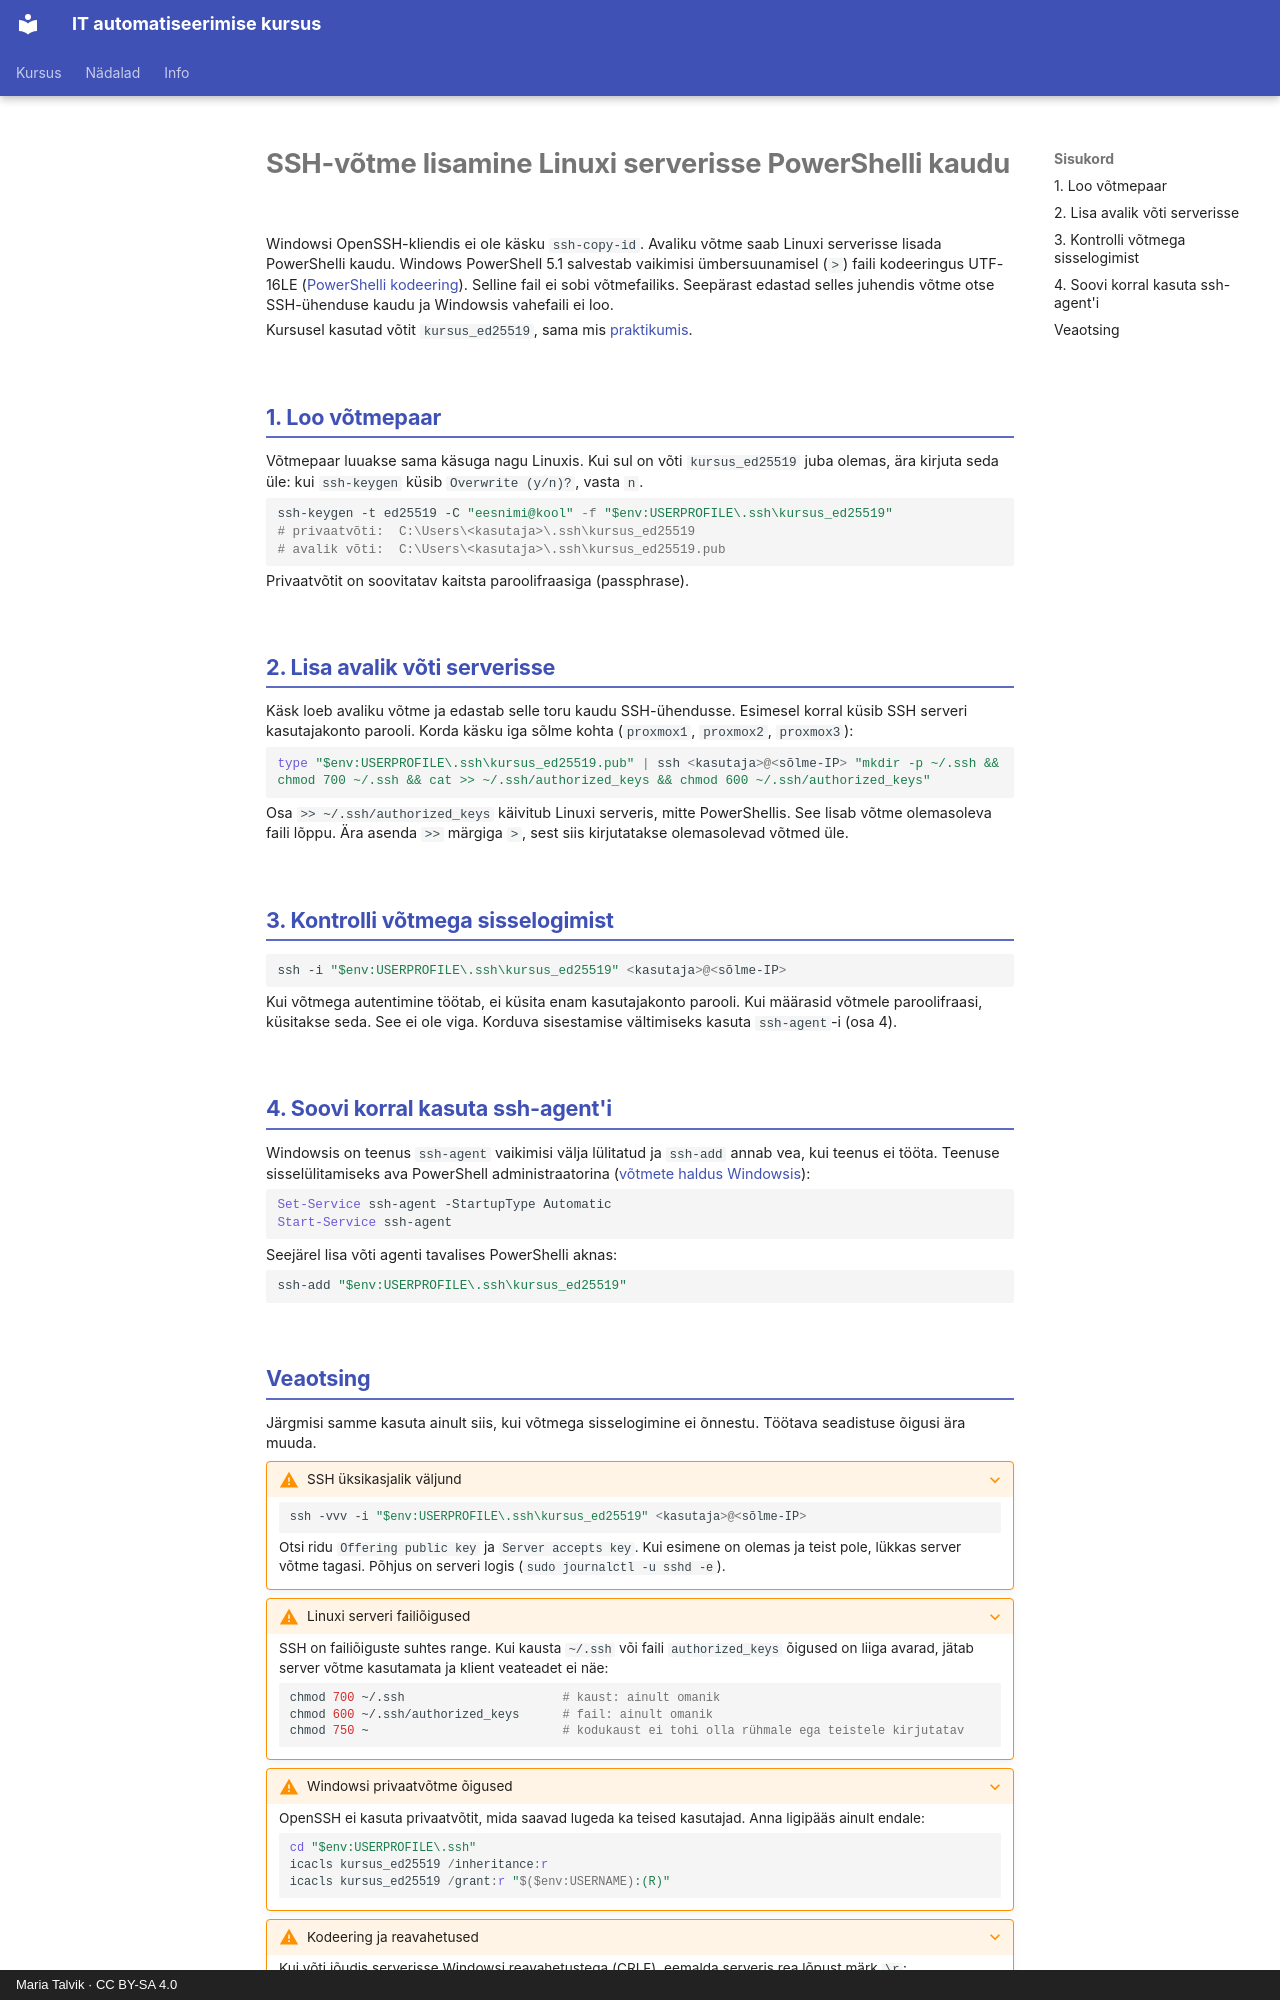

repository: hkhk-automation/devops · page: week01/ssh-powershell/index.html · generator: mkdocs · copyright: Maria Talvik · CC BY-SA 4.0

# SSH-võtme lisamine Linuxi serverisse PowerShelli kaudu

Windowsi OpenSSH-kliendis ei ole käsku `ssh-copy-id`. Avaliku võtme saab Linuxi serverisse lisada PowerShelli kaudu. Windows PowerShell 5.1 salvestab vaikimisi ümbersuunamisel (`>`) faili kodeeringus UTF-16LE ([PowerShelli kodeering](https://learn.microsoft.com/en-us/powershell/module/microsoft.powershell.core/about/about_character_encoding)). Selline fail ei sobi võtmefailiks. Seepärast edastad selles juhendis võtme otse SSH-ühenduse kaudu ja Windowsis vahefaili ei loo.

Kursusel kasutad võtit `kursus_ed25519`, sama mis [praktikumis](lab.md).

## 1. Loo võtmepaar

Võtmepaar luuakse sama käsuga nagu Linuxis. Kui sul on võti `kursus_ed25519` juba olemas, ära kirjuta seda üle: kui `ssh-keygen` küsib `Overwrite (y/n)?`, vasta `n`.

```powershell
ssh-keygen -t ed25519 -C "eesnimi@kool" -f "$env:USERPROFILE\.ssh\kursus_ed25519"
# privaatvõti:  C:\Users\<kasutaja>\.ssh\kursus_ed25519
# avalik võti:  C:\Users\<kasutaja>\.ssh\kursus_ed25519.pub
```

Privaatvõtit on soovitatav kaitsta paroolifraasiga (passphrase).

## 2. Lisa avalik võti serverisse

Käsk loeb avaliku võtme ja edastab selle toru kaudu SSH-ühendusse. Esimesel korral küsib SSH serveri kasutajakonto parooli. Korda käsku iga sõlme kohta (`proxmox1`, `proxmox2`, `proxmox3`):

```powershell
type "$env:USERPROFILE\.ssh\kursus_ed25519.pub" | ssh <kasutaja>@<sõlme-IP> "mkdir -p ~/.ssh && chmod 700 ~/.ssh && cat >> ~/.ssh/authorized_keys && chmod 600 ~/.ssh/authorized_keys"
```

Osa `>> ~/.ssh/authorized_keys` käivitub Linuxi serveris, mitte PowerShellis. See lisab võtme olemasoleva faili lõppu. Ära asenda `>>` märgiga `>`, sest siis kirjutatakse olemasolevad võtmed üle.

## 3. Kontrolli võtmega sisselogimist

```powershell
ssh -i "$env:USERPROFILE\.ssh\kursus_ed25519" <kasutaja>@<sõlme-IP>
```

Kui võtmega autentimine töötab, ei küsita enam kasutajakonto parooli. Kui määrasid võtmele paroolifraasi, küsitakse seda. See ei ole viga. Korduva sisestamise vältimiseks kasuta `ssh-agent`-i (osa 4).

## 4. Soovi korral kasuta ssh-agent'i

Windowsis on teenus `ssh-agent` vaikimisi välja lülitatud ja `ssh-add` annab vea, kui teenus ei tööta. Teenuse sisselülitamiseks ava PowerShell administraatorina ([võtmete haldus Windowsis](https://learn.microsoft.com/en-us/windows-server/administration/openssh/openssh_keymanagement)):

```powershell
Set-Service ssh-agent -StartupType Automatic
Start-Service ssh-agent
```

Seejärel lisa võti agenti tavalises PowerShelli aknas:

```powershell
ssh-add "$env:USERPROFILE\.ssh\kursus_ed25519"
```
